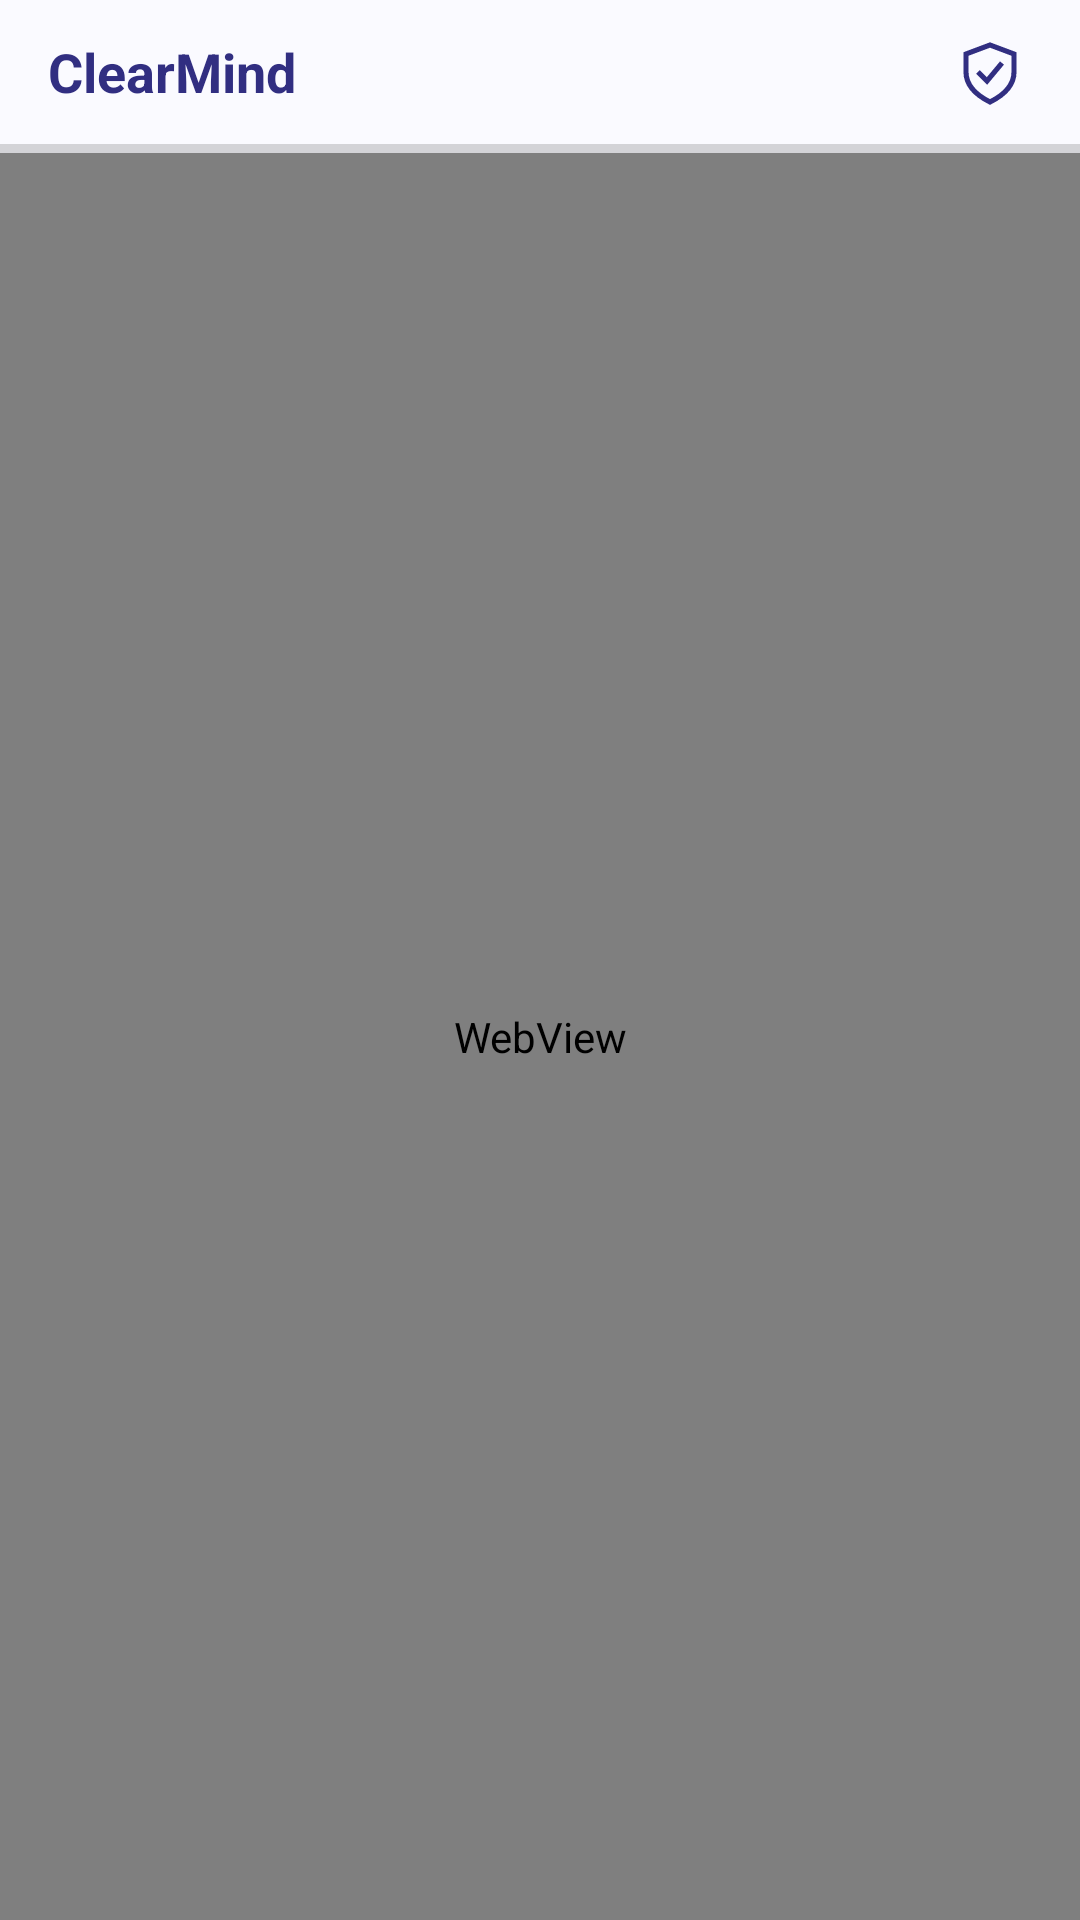

This screen was rendered from an Android layout file. Write that file and the resources it references.
<!-- AndroidManifest.xml: application theme Theme.ClearMind -->
<!-- res/layout/activity_workspace.xml -->
<?xml version="1.0" encoding="utf-8"?>
<LinearLayout xmlns:android="http://schemas.android.com/apk/res/android"
    android:layout_width="match_parent" android:layout_height="match_parent" android:orientation="vertical" android:background="@color/off_white">
    <LinearLayout android:layout_width="match_parent" android:layout_height="48dp" android:gravity="center_vertical" android:paddingStart="16dp" android:paddingEnd="8dp">
        <TextView android:layout_width="0dp" android:layout_weight="1" android:layout_height="wrap_content" android:text="ClearMind" android:textSize="18sp" android:textStyle="bold" android:textColor="@color/ink" />
        <ImageButton android:id="@+id/btnShield" android:layout_width="44dp" android:layout_height="44dp" android:background="?attr/selectableItemBackground" android:src="@drawable/ic_shield" android:contentDescription="Protection status" />
    </LinearLayout>
    <ProgressBar android:id="@+id/workspaceProgress" style="?android:attr/progressBarStyleHorizontal" android:layout_width="match_parent" android:layout_height="3dp" android:max="100" />
    <TextView android:id="@+id/workspaceError" android:layout_width="match_parent" android:layout_height="wrap_content" android:padding="16dp" android:textColor="@color/error" android:visibility="gone" />
    <Button android:id="@+id/btnRetry" android:layout_width="match_parent" android:layout_height="48dp" android:text="Reconnect" android:visibility="gone" />
    <WebView android:id="@+id/workspaceWeb" android:layout_width="match_parent" android:layout_height="0dp" android:layout_weight="1" />
</LinearLayout>
<!-- resources referenced by this layout -->
<resources>
  <color name="error">#B42318</color>
  <color name="ink">#312E81</color>
  <color name="off_white">#FAFAFF</color>
  <!-- drawable ic_shield (drawable) -->
  <vector xmlns:android="http://schemas.android.com/apk/res/android" android:width="24dp" android:height="24dp" android:viewportWidth="24" android:viewportHeight="24">
      <path android:strokeColor="@color/ink" android:strokeWidth="1.7" android:fillColor="@android:color/transparent" android:pathData="M12,3 L20,6 L20,12 C20,17 16,20 12,22 C8,20 4,17 4,12 L4,6 Z M8,12 L11,15 L16,9" />
  </vector>
  <style name="Theme.ClearMind" parent="Theme.AppCompat.Light.NoActionBar">
          <item name="colorPrimary">@color/violet</item>
          <item name="colorPrimaryDark">@color/violet_dark</item>
          <item name="colorAccent">@color/mint</item>
          <item name="android:windowBackground">@color/off_white</item>
          <item name="android:statusBarColor">@color/violet_dark</item>
          <item name="android:textColorPrimary">@color/ink</item>
          <item name="colorButtonNormal">@color/violet</item>
              <item name="buttonStyle">@style/ClearMindButton</item>
      </style>
  <color name="violet">#7C6FF0</color>
  <color name="violet_dark">#5B4BD6</color>
  <color name="mint">#5EEAD4</color>
  <style name="ClearMindButton" parent="Widget.AppCompat.Button">
          <item name="android:background">@drawable/bg_action</item>
          <item name="android:textColor">@color/off_white</item>
          <item name="android:textAllCaps">false</item>
          <item name="android:elevation">0dp</item>
          <item name="android:minHeight">48dp</item>
          <item name="android:paddingLeft">16dp</item>
          <item name="android:paddingRight">16dp</item>
      </style>
  <!-- drawable bg_action (drawable) -->
  <selector xmlns:android="http://schemas.android.com/apk/res/android">
      <item android:state_enabled="false"><shape><solid android:color="@color/ink_soft" /></shape></item>
      <item android:state_pressed="true"><shape><solid android:color="@color/violet_dark" /></shape></item>
      <item><shape><solid android:color="@color/violet" /></shape></item>
  </selector>
  <color name="ink_soft">#6B6A8F</color>
</resources>
